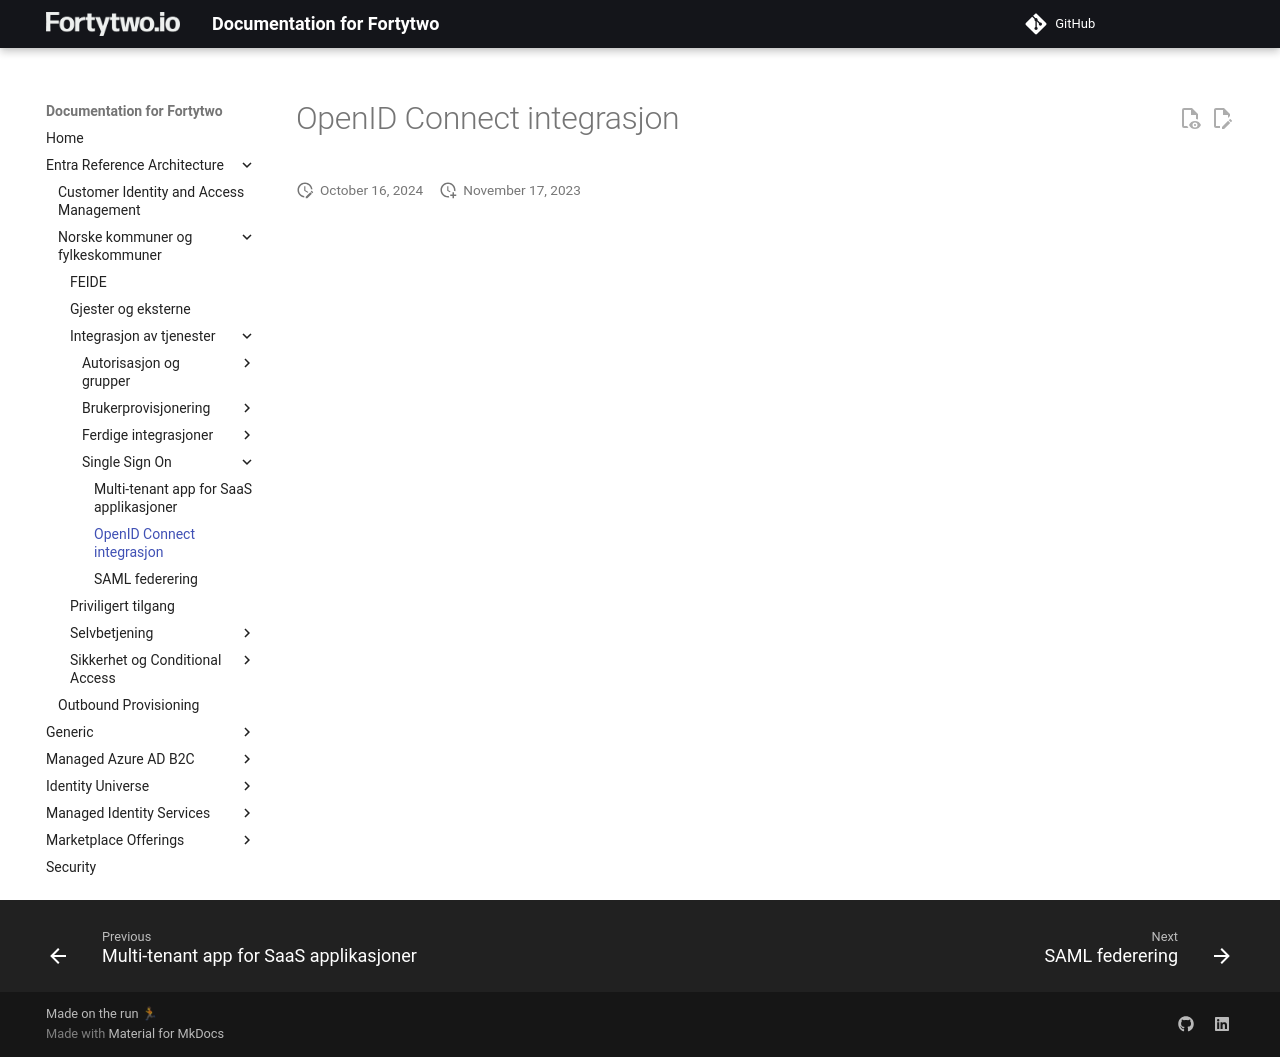

repository: fortytwoservices/public-docs.fortytwo.io · page: Entra Reference Architecture/Norske kommuner og fylkeskommuner/Integrasjon av tjenester/Single Sign-On/2/index.html · generator: mkdocs

# OpenID Connect integrasjon
